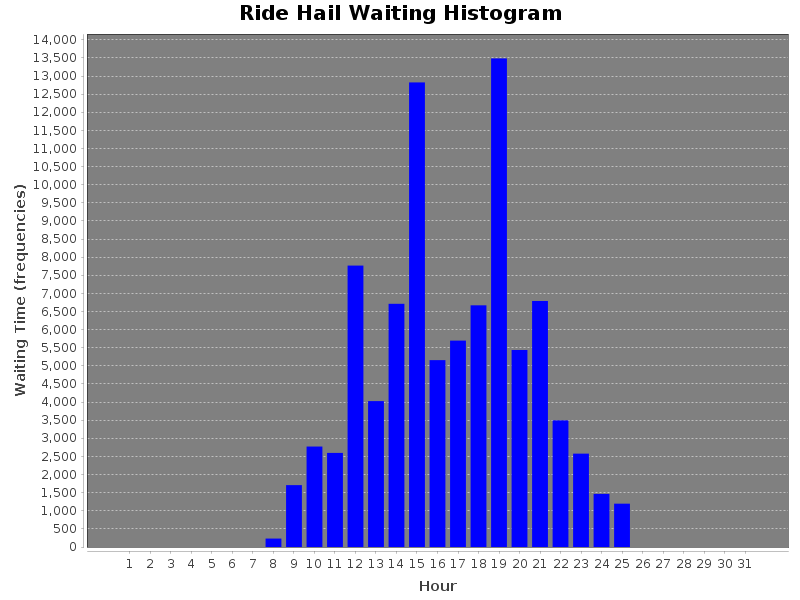

Values plotted in this chart, from the file beside it:
WaitingTime(sec), Hour
0, 1
0, 2
0, 3
0, 4
0, 5
0, 6
0, 7
233.0, 8
1708, 9
2773, 10
2597, 11
7768, 12
4027, 13
6713, 14
12824, 15
5158, 16
5697, 17
6671, 18
13486, 19
5438, 20
6791, 21
3495, 22
2577, 23
1466, 24
1196, 25
0, 26
0, 27
0, 28
0, 29
0, 30
0, 31
